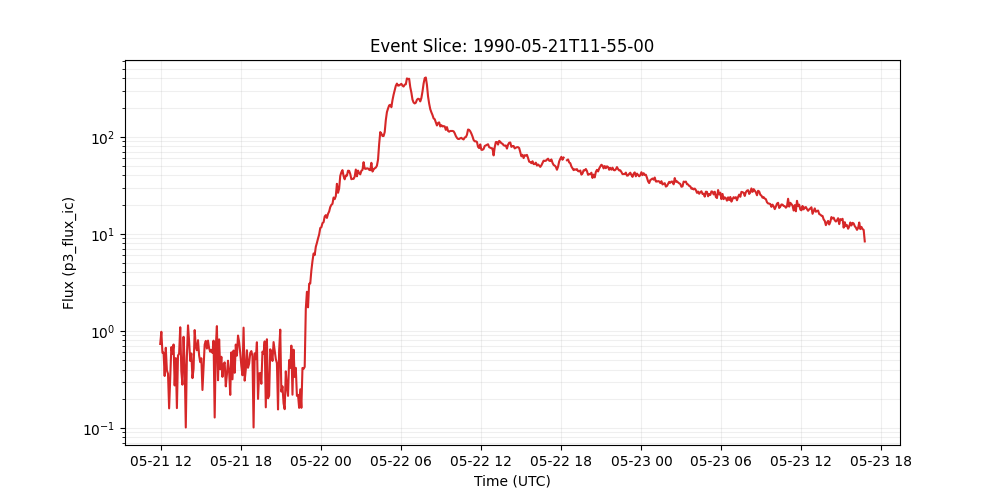

Source data for this figure (header and first rows):
time_tag, p3_flux_ic
1990-05-21 11:55:00, 0.733
1990-05-21 12:00:00, 0.979
1990-05-21 12:05:00, 0.596
1990-05-21 12:10:00, 0.598
1990-05-21 12:15:00, 0.343
1990-05-21 12:20:00, 0.67
1990-05-21 12:25:00, 0.391
1990-05-21 12:30:00, 0.362
1990-05-21 12:35:00, 0.159
1990-05-21 12:40:00, 0.327
1990-05-21 12:45:00, 0.681
1990-05-21 12:50:00, 0.577
1990-05-21 12:55:00, 0.724
1990-05-21 13:00:00, 0.274
1990-05-21 13:05:00, 0.524
1990-05-21 13:10:00, 0.16
1990-05-21 13:15:00, 0.557
1990-05-21 13:20:00, 0.585
1990-05-21 13:25:00, 1.09
1990-05-21 13:30:00, 0.383
1990-05-21 13:35:00, 0.279
1990-05-21 13:40:00, 0.869
1990-05-21 13:45:00, 0.447
1990-05-21 13:50:00, 0.101
1990-05-21 13:55:00, 0.547
1990-05-21 14:00:00, 1.14
1990-05-21 14:05:00, 0.782
1990-05-21 14:10:00, 0.49
1990-05-21 14:15:00, 0.585
1990-05-21 14:20:00, 0.326
1990-05-21 14:25:00, 0.405
1990-05-21 14:30:00, 1.02
1990-05-21 14:35:00, 0.69
1990-05-21 14:40:00, 0.63
1990-05-21 14:45:00, 0.802
1990-05-21 14:50:00, 0.558
1990-05-21 14:55:00, 0.476
1990-05-21 15:00:00, 0.522
1990-05-21 15:05:00, 0.246
1990-05-21 15:10:00, 0.417
1990-05-21 15:15:00, 0.723
1990-05-21 15:20:00, 0.789
1990-05-21 15:25:00, 0.658
1990-05-21 15:30:00, 0.794
1990-05-21 15:35:00, 0.662
1990-05-21 15:40:00, 0.61
1990-05-21 15:45:00, 0.637
1990-05-21 15:50:00, 0.593
1990-05-21 15:55:00, 0.793
1990-05-21 16:00:00, 0.128
1990-05-21 16:05:00, 0.689
1990-05-21 16:10:00, 1.12
1990-05-21 16:15:00, 0.31
1990-05-21 16:20:00, 0.818
1990-05-21 16:25:00, 0.402
1990-05-21 16:30:00, 0.541
1990-05-21 16:35:00, 0.336
1990-05-21 16:40:00, 0.453
1990-05-21 16:45:00, 0.474
1990-05-21 16:50:00, 0.268
... 575 more rows
